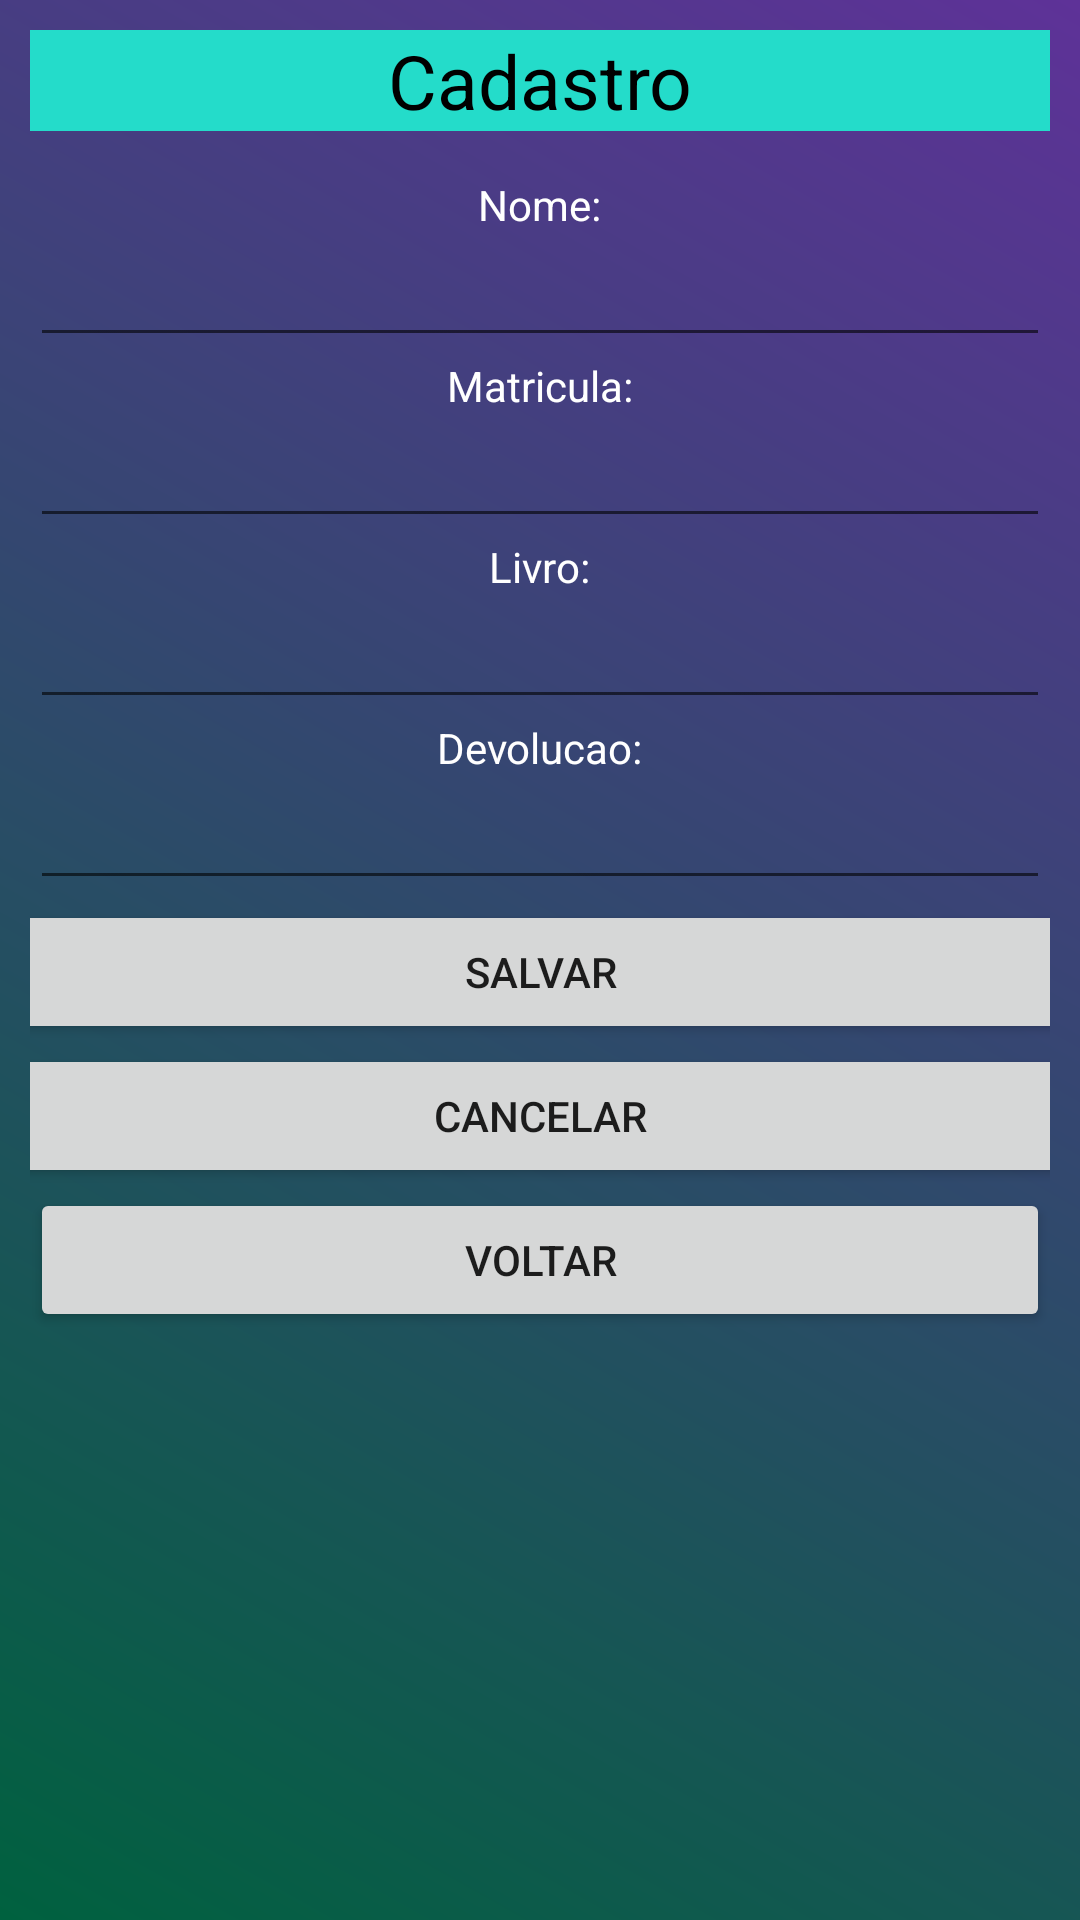

This screen was rendered from an Android layout file. Write that file and the resources it references.
<!-- AndroidManifest.xml: application theme Theme.AppCadBibliotecaNt -->
<!-- res/layout/activity_adiciona.xml -->
<?xml version="1.0" encoding="utf-8"?>
<LinearLayout xmlns:android="http://schemas.android.com/apk/res/android"
    xmlns:app="http://schemas.android.com/apk/res-auto"
    xmlns:tools="http://schemas.android.com/tools"
    android:layout_width="match_parent"
    android:layout_height="match_parent"
    android:orientation="vertical"
    tools:context=".AdicionaActivity"
    android:background="@drawable/background">

    <TextView
        android:text="Cadastro"
        android:textColor="@color/black"
        android:layout_width="match_parent"
        android:layout_height="wrap_content"
        android:textSize="25dp"
        android:textAlignment="center"
        android:gravity="center_horizontal"
        android:background="#24DCCA"
        />

    <Space
        android:layout_width="match_parent"
        android:layout_height="15dp"
        />

    <LinearLayout
        android:layout_width="match_parent"
        android:layout_height="wrap_content"
        android:orientation="vertical">

        <TextView
            android:layout_width="wrap_content"
            android:layout_height="wrap_content"
            android:textColor="@color/white"
            android:text="Nome:"
            android:layout_gravity="center"/>

        <EditText
            android:id="@+id/edtNome"
            android:textColor="@color/white"
            android:layout_width="match_parent"
            android:layout_height="wrap_content" />

        <TextView
            android:layout_width="wrap_content"
            android:layout_height="wrap_content"
            android:textColor="@color/white"
            android:text="Matricula:"
            android:layout_gravity="center"/>

        <EditText
            android:id="@+id/edtMatricula"
            android:textColor="@color/white"
            android:layout_width="match_parent"
            android:layout_height="wrap_content" />

        <TextView
            android:layout_width="wrap_content"
            android:layout_height="wrap_content"
            android:textColor="@color/white"
            android:text="Livro:"
            android:layout_gravity="center"/>

        <EditText
            android:id="@+id/edtLivro"
            android:textColor="@color/white"
            android:layout_width="match_parent"
            android:layout_height="wrap_content" />

        <TextView
            android:layout_width="wrap_content"
            android:layout_height="wrap_content"
            android:textColor="@color/white"
            android:text="Devolucao:"
            android:layout_gravity="center"/>

        <EditText
            android:id="@+id/edtDevolucao"
            android:textColor="@color/white"
            android:layout_width="match_parent"
            android:layout_height="wrap_content" />


        <Button
            android:layout_width="395dp"
            android:layout_height="wrap_content"
            android:layout_gravity="center"
            android:onClick="salvarAluno"
            android:text="Salvar"
            tools:layout_conversion_absoluteHeight="48dp"
            tools:layout_conversion_absoluteWidth="91dp"
            tools:layout_editor_absoluteX="114dp"
            tools:layout_editor_absoluteY="306dp" />

        <Button
            android:layout_width="397dp"
            android:layout_height="wrap_content"
            android:layout_gravity="center"
            android:onClick="cancelarAluno"
            android:text="Cancelar"
            tools:layout_conversion_absoluteHeight="48dp"
            tools:layout_conversion_absoluteWidth="114dp"
            tools:layout_editor_absoluteX="0dp"
            tools:layout_editor_absoluteY="306dp" />

        <Button
            android:layout_width="match_parent"
            android:layout_height="wrap_content"
            android:onClick="voltar"
            android:text="Voltar" />

        </LinearLayout>
    </LinearLayout>
<!-- resources referenced by this layout -->
<resources>
  <!-- drawable background (drawable) -->
  <?xml version="1.0" encoding="utf-8"?>
  <shape
      xmlns:android="http://schemas.android.com/apk/res/android"
      android:shape="rectangle">
      <gradient
          android:startColor="#00613F"
          android:endColor="#5E3298"
          android:angle="45"
          android:type="linear" />
      <padding
          android:left="10dp"
          android:top="10dp"
          android:right="10dp"
          android:bottom="10dp" />
      <corners
          android:radius="00dp" />
  </shape>
  <style name="Theme.AppCadBibliotecaNt" parent="Theme.MaterialComponents.DayNight.DarkActionBar">
          
          <item name="colorPrimary">@color/purple_500</item>
          <item name="colorPrimaryVariant">@color/purple_700</item>
          <item name="colorOnPrimary">@color/white</item>
          
          <item name="colorSecondary">@color/teal_200</item>
          <item name="colorSecondaryVariant">@color/teal_700</item>
          <item name="colorOnSecondary">@color/black</item>
          
          <item name="android:statusBarColor" tools:targetApi="l">?attr/colorPrimaryVariant</item>
          
      </style>
  <!-- not gathered from this repository: default colours our renderer supplied (Android Studio template values) -->
  <color name="purple_500">#FF6200EE</color>
  <color name="purple_700">#FF3700B3</color>
  <color name="teal_200">#FF03DAC5</color>
  <color name="teal_700">#FF018786</color>
  <color name="black">#FF000000</color>
  <color name="white">#FFFFFFFF</color>
</resources>
